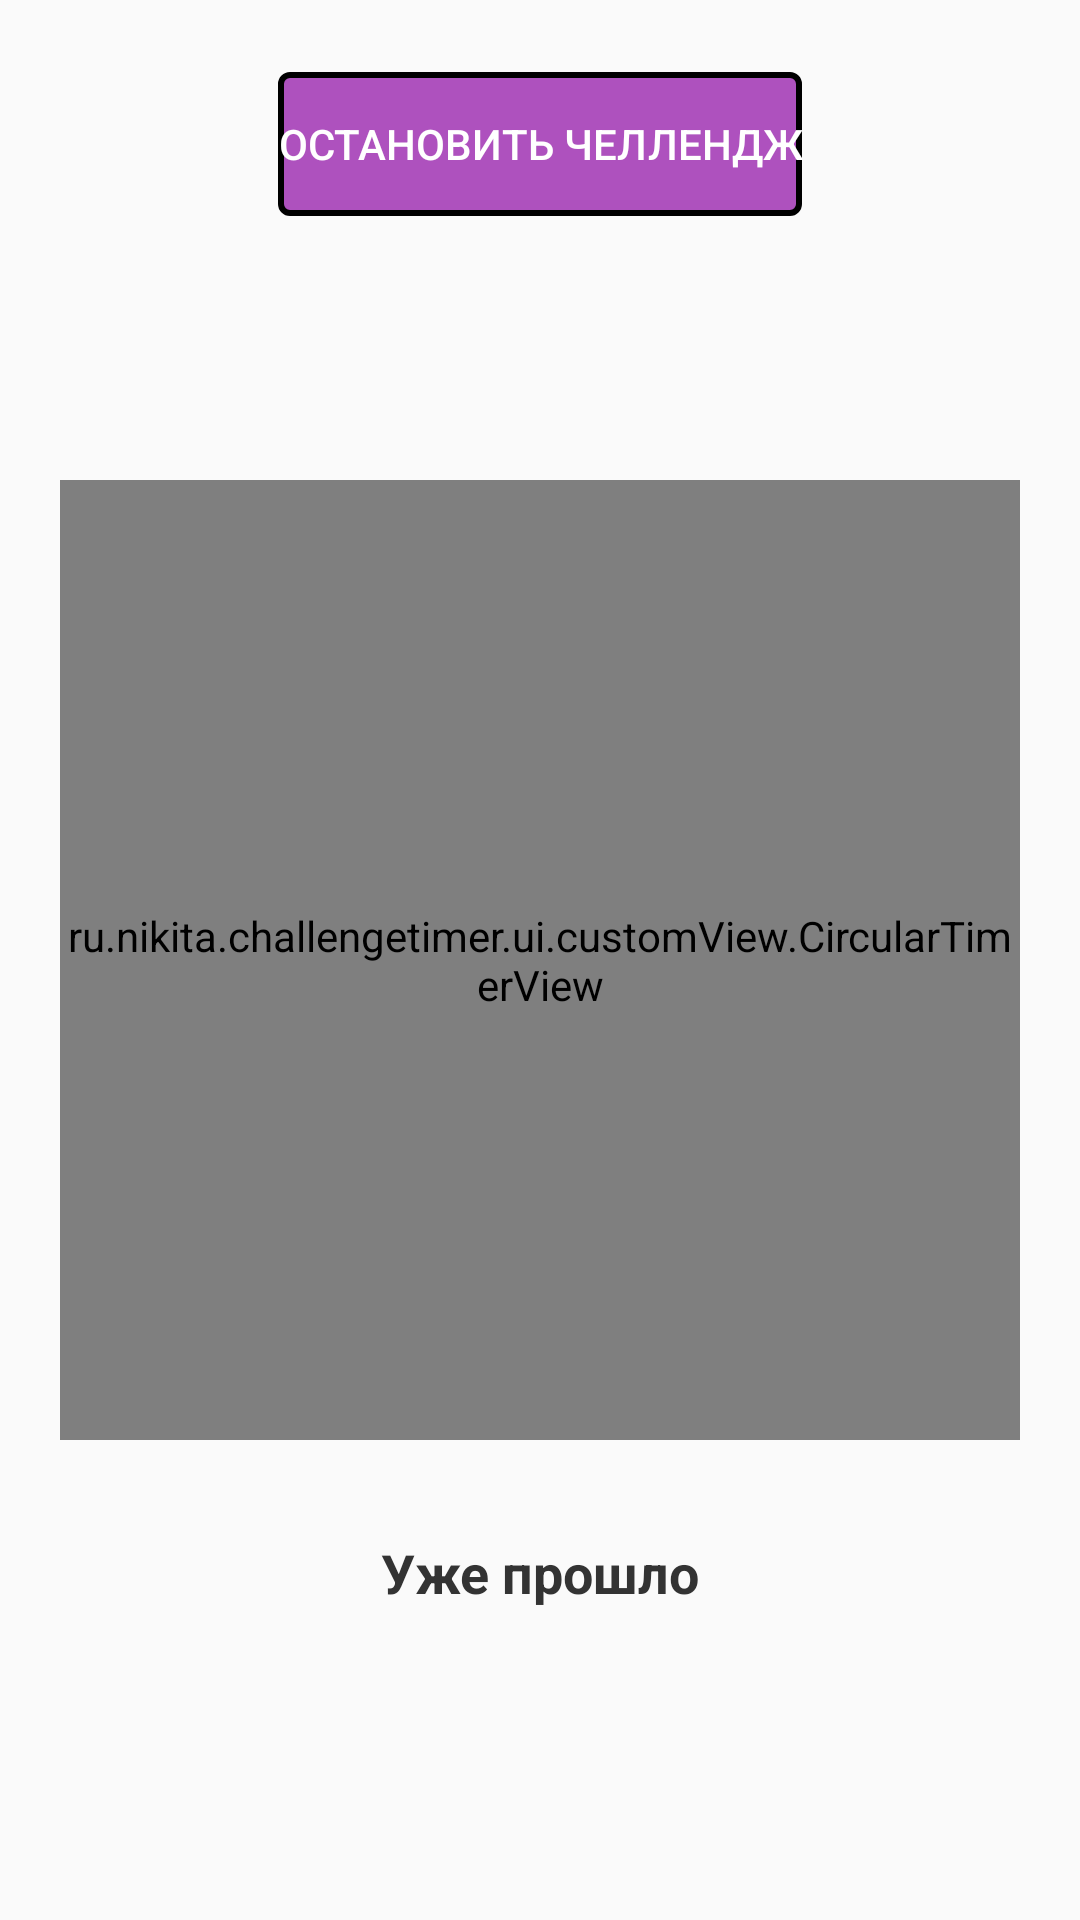

Android layout source for this screen:
<!-- AndroidManifest.xml: application theme Theme.ChallengeTimer -->
<!-- res/layout/fragment_timer.xml -->
<?xml version="1.0" encoding="utf-8"?>
<androidx.constraintlayout.widget.ConstraintLayout xmlns:android="http://schemas.android.com/apk/res/android"
    xmlns:app="http://schemas.android.com/apk/res-auto"
    xmlns:tools="http://schemas.android.com/tools"
    android:layout_width="match_parent"
    android:layout_height="match_parent"
    android:background="#FAFAFA"
    android:orientation="vertical">

    <Button
        android:id="@+id/button_abort"
        android:layout_width="wrap_content"
        android:layout_height="wrap_content"
        android:layout_marginTop="24dp"
        android:background="@drawable/background_button"
        android:text="@string/button_stop_challenge"
        android:textColor="@color/white"
        app:layout_constraintEnd_toEndOf="parent"
        app:layout_constraintStart_toStartOf="parent"
        app:layout_constraintTop_toTopOf="parent" />

    <ru.nikita.challengetimer.ui.customView.CircularTimerView
        android:id="@+id/timerView"
        android:layout_width="320dp"
        android:layout_height="320dp"
        app:layout_constraintBottom_toBottomOf="parent"
        app:layout_constraintEnd_toEndOf="parent"
        app:layout_constraintStart_toStartOf="parent"
        app:layout_constraintTop_toTopOf="parent" />

    <TextView
        android:id="@+id/tvPassedLabel"
        android:layout_width="wrap_content"
        android:layout_height="wrap_content"
        android:layout_marginTop="32dp"
        android:text="@string/timer_label_passed"
        android:textColor="#333333"
        android:textSize="18sp"
        android:textStyle="bold"
        app:layout_constraintEnd_toEndOf="@+id/timerView"
        app:layout_constraintStart_toStartOf="@+id/timerView"
        app:layout_constraintTop_toBottomOf="@+id/timerView" />

    <TextView
        android:id="@+id/tvPassedValue"
        android:layout_width="wrap_content"
        android:layout_height="wrap_content"
        android:layout_marginTop="8dp"
        android:fontFamily="monospace"
        android:textColor="#000000"
        android:textSize="26sp"
        app:layout_constraintEnd_toEndOf="@+id/timerView"
        app:layout_constraintStart_toStartOf="@+id/timerView"
        app:layout_constraintTop_toBottomOf="@+id/tvPassedLabel"
        tools:text="0д 00:00:00" />

</androidx.constraintlayout.widget.ConstraintLayout>
<!-- resources referenced by this layout -->
<resources>
  <color name="white">#FFFFFFFF</color>
  <!-- drawable background_button (drawable) -->
  <?xml version="1.0" encoding="utf-8"?>
  <selector xmlns:android="http://schemas.android.com/apk/res/android">
      <item android:color="@color/purple80">
          <shape>
              <corners android:radius="3dp" />
              <stroke android:width="2dp" android:color="@color/black" />
              <solid android:color="@color/purple80" />
          </shape>
      </item>
  </selector>
  <string name="button_stop_challenge">Остановить челлендж</string>
  <string name="timer_label_passed">Уже прошло</string>
  <style name="Theme.ChallengeTimer" parent="Base.Theme.ChallengeTimer">
          <item name="android:statusBarColor">#FFFFFF</item> 
          <item name="android:windowLightStatusBar">true</item> 
  
          
          <item name="android:windowSplashScreenAnimatedIcon">@mipmap/ic_launcher</item>
          <item name="android:windowSplashScreenBackground">@color/primary</item>
          <item name="android:windowSplashScreenIconBackgroundColor">@color/surface</item>
      </style>
  <color name="purple80">#CC9C27B0</color>
  <color name="black">#FF000000</color>
  <style name="Base.Theme.ChallengeTimer" parent="Theme.Material3.DayNight.NoActionBar">
          
          
      </style>
  <color name="primary">#2196F3</color>
  <color name="surface">#FFFFFF</color>
</resources>
